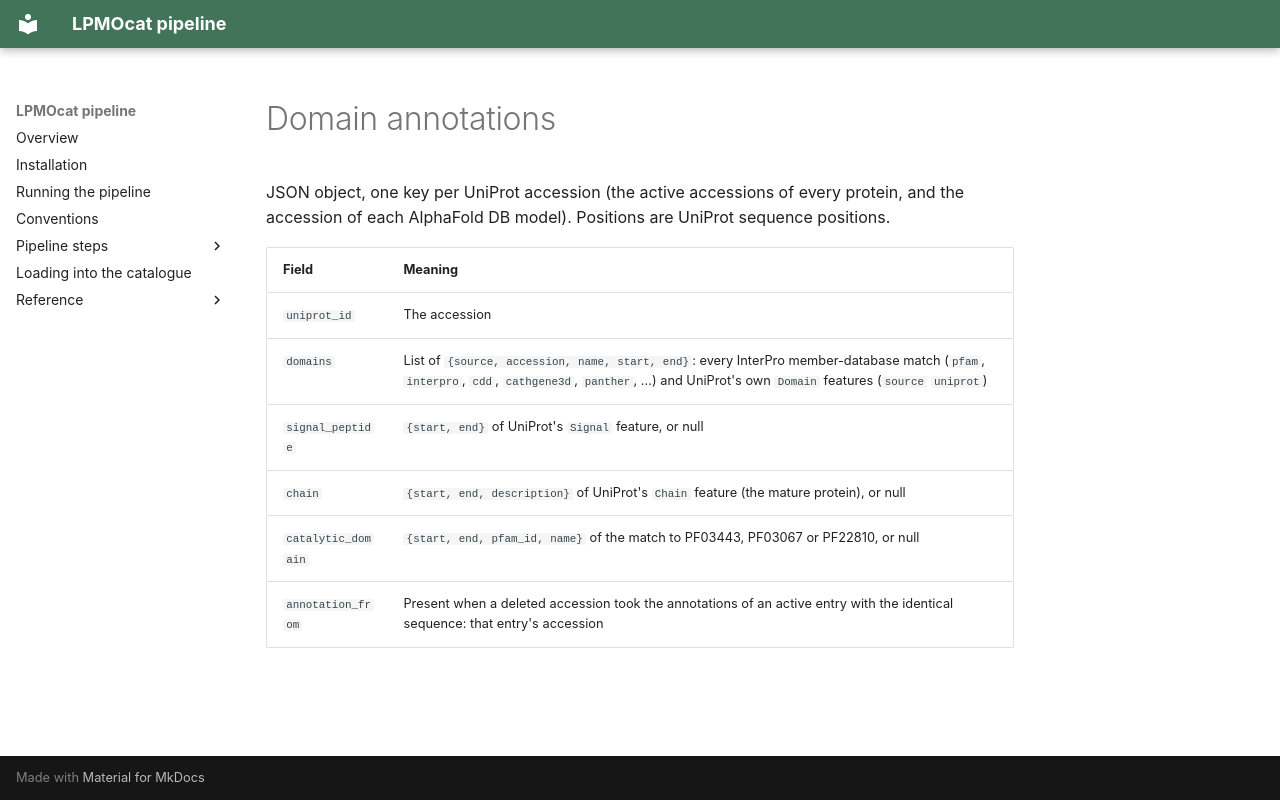

repository: TUNNELING-GROUP/LPMOcat · page: _formats/domain_annotations/index.html · generator: mkdocs

JSON object, one key per UniProt accession (the active accessions of every protein, and the
accession of each AlphaFold DB model). Positions are UniProt sequence positions.

| Field | Meaning |
| --- | --- |
| `uniprot_id` | The accession |
| `domains` | List of `{source, accession, name, start, end}`: every InterPro member-database match (`pfam`, `interpro`, `cdd`, `cathgene3d`, `panther`, …) and UniProt's own `Domain` features (`source` `uniprot`) |
| `signal_peptide` | `{start, end}` of UniProt's `Signal` feature, or null |
| `chain` | `{start, end, description}` of UniProt's `Chain` feature (the mature protein), or null |
| `catalytic_domain` | `{start, end, pfam_id, name}` of the match to PF03443, PF03067 or PF22810, or null |
| `annotation_from` | Present when a deleted accession took the annotations of an active entry with the identical sequence: that entry's accession |
